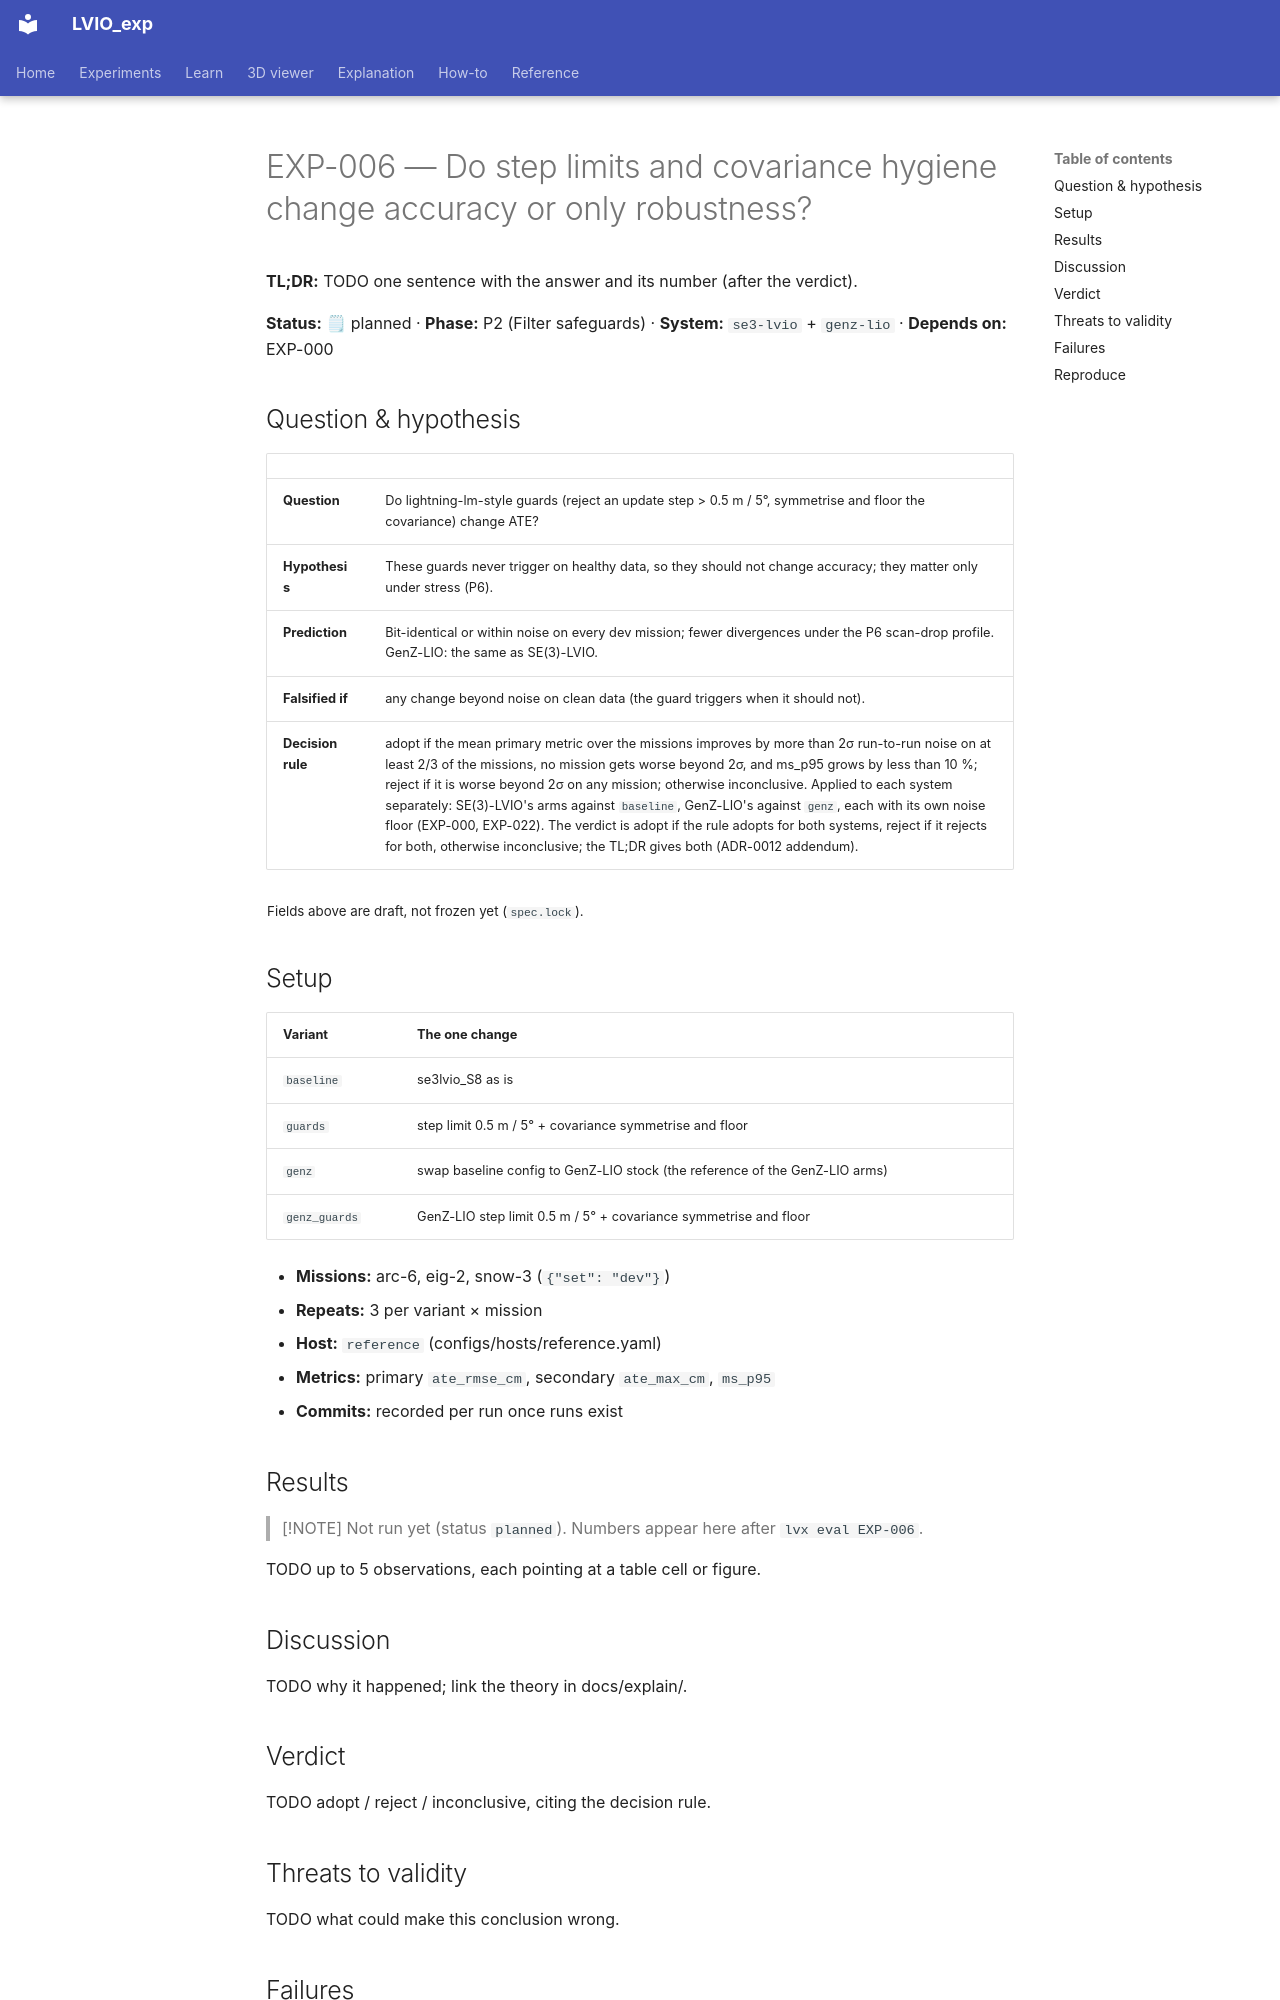

repository: Munna-Manoj/LVIO_exp · page: experiments/EXP-006-step-limits-cov-hygiene/index.html · generator: mkdocs

# EXP-006 — Do step limits and covariance hygiene change accuracy or only robustness?

**TL;DR:** TODO one sentence with the answer and its number (after the verdict).

<!-- lvx:begin status -->
**Status:** 🗒 planned · **Phase:** P2 (Filter safeguards) · **System:** `se3-lvio` + `genz-lio` · **Depends on:** EXP-000
<!-- lvx:end status -->

## Question & hypothesis

<!-- lvx:begin hypothesis -->
| | |
|---|---|
| **Question** | Do lightning-lm-style guards (reject an update step > 0.5 m / 5°, symmetrise and floor the covariance) change ATE? |
| **Hypothesis** | These guards never trigger on healthy data, so they should not change accuracy; they matter only under stress (P6). |
| **Prediction** | Bit-identical or within noise on every dev mission; fewer divergences under the P6 scan-drop profile. GenZ-LIO: the same as SE(3)-LVIO. |
| **Falsified if** | any change beyond noise on clean data (the guard triggers when it should not). |
| **Decision rule** | adopt if the mean primary metric over the missions improves by more than 2σ run-to-run noise on at least 2/3 of the missions, no mission gets worse beyond 2σ, and ms_p95 grows by less than 10 %; reject if it is worse beyond 2σ on any mission; otherwise inconclusive. Applied to each system separately: SE(3)-LVIO's arms against `baseline`, GenZ-LIO's against `genz`, each with its own noise floor (EXP-000, EXP-022). The verdict is adopt if the rule adopts for both systems, reject if it rejects for both, otherwise inconclusive; the TL;DR gives both (ADR-0012 addendum). |

<sub>Fields above are draft, not frozen yet (`spec.lock`).</sub>
<!-- lvx:end hypothesis -->

## Setup

<!-- lvx:begin setup -->
| Variant | The one change |
|---|---|
| `baseline` | se3lvio_S8 as is |
| `guards` | step limit 0.5 m / 5° + covariance symmetrise and floor |
| `genz` | swap baseline config to GenZ-LIO stock (the reference of the GenZ-LIO arms) |
| `genz_guards` | GenZ-LIO step limit 0.5 m / 5° + covariance symmetrise and floor |

- **Missions:** arc-6, eig-2, snow-3 (`{"set": "dev"}`)
- **Repeats:** 3 per variant × mission
- **Host:** `reference` (configs/hosts/reference.yaml)
- **Metrics:** primary `ate_rmse_cm`, secondary `ate_max_cm`, `ms_p95`
- **Commits:** recorded per run once runs exist
<!-- lvx:end setup -->

## Results

<!-- lvx:begin results -->
> [!NOTE]
> Not run yet (status `planned`). Numbers appear here after `lvx eval EXP-006`.
<!-- lvx:end results -->

TODO up to 5 observations, each pointing at a table cell or figure.

## Discussion

TODO why it happened; link the theory in docs/explain/.

## Verdict

TODO adopt / reject / inconclusive, citing the decision rule.
